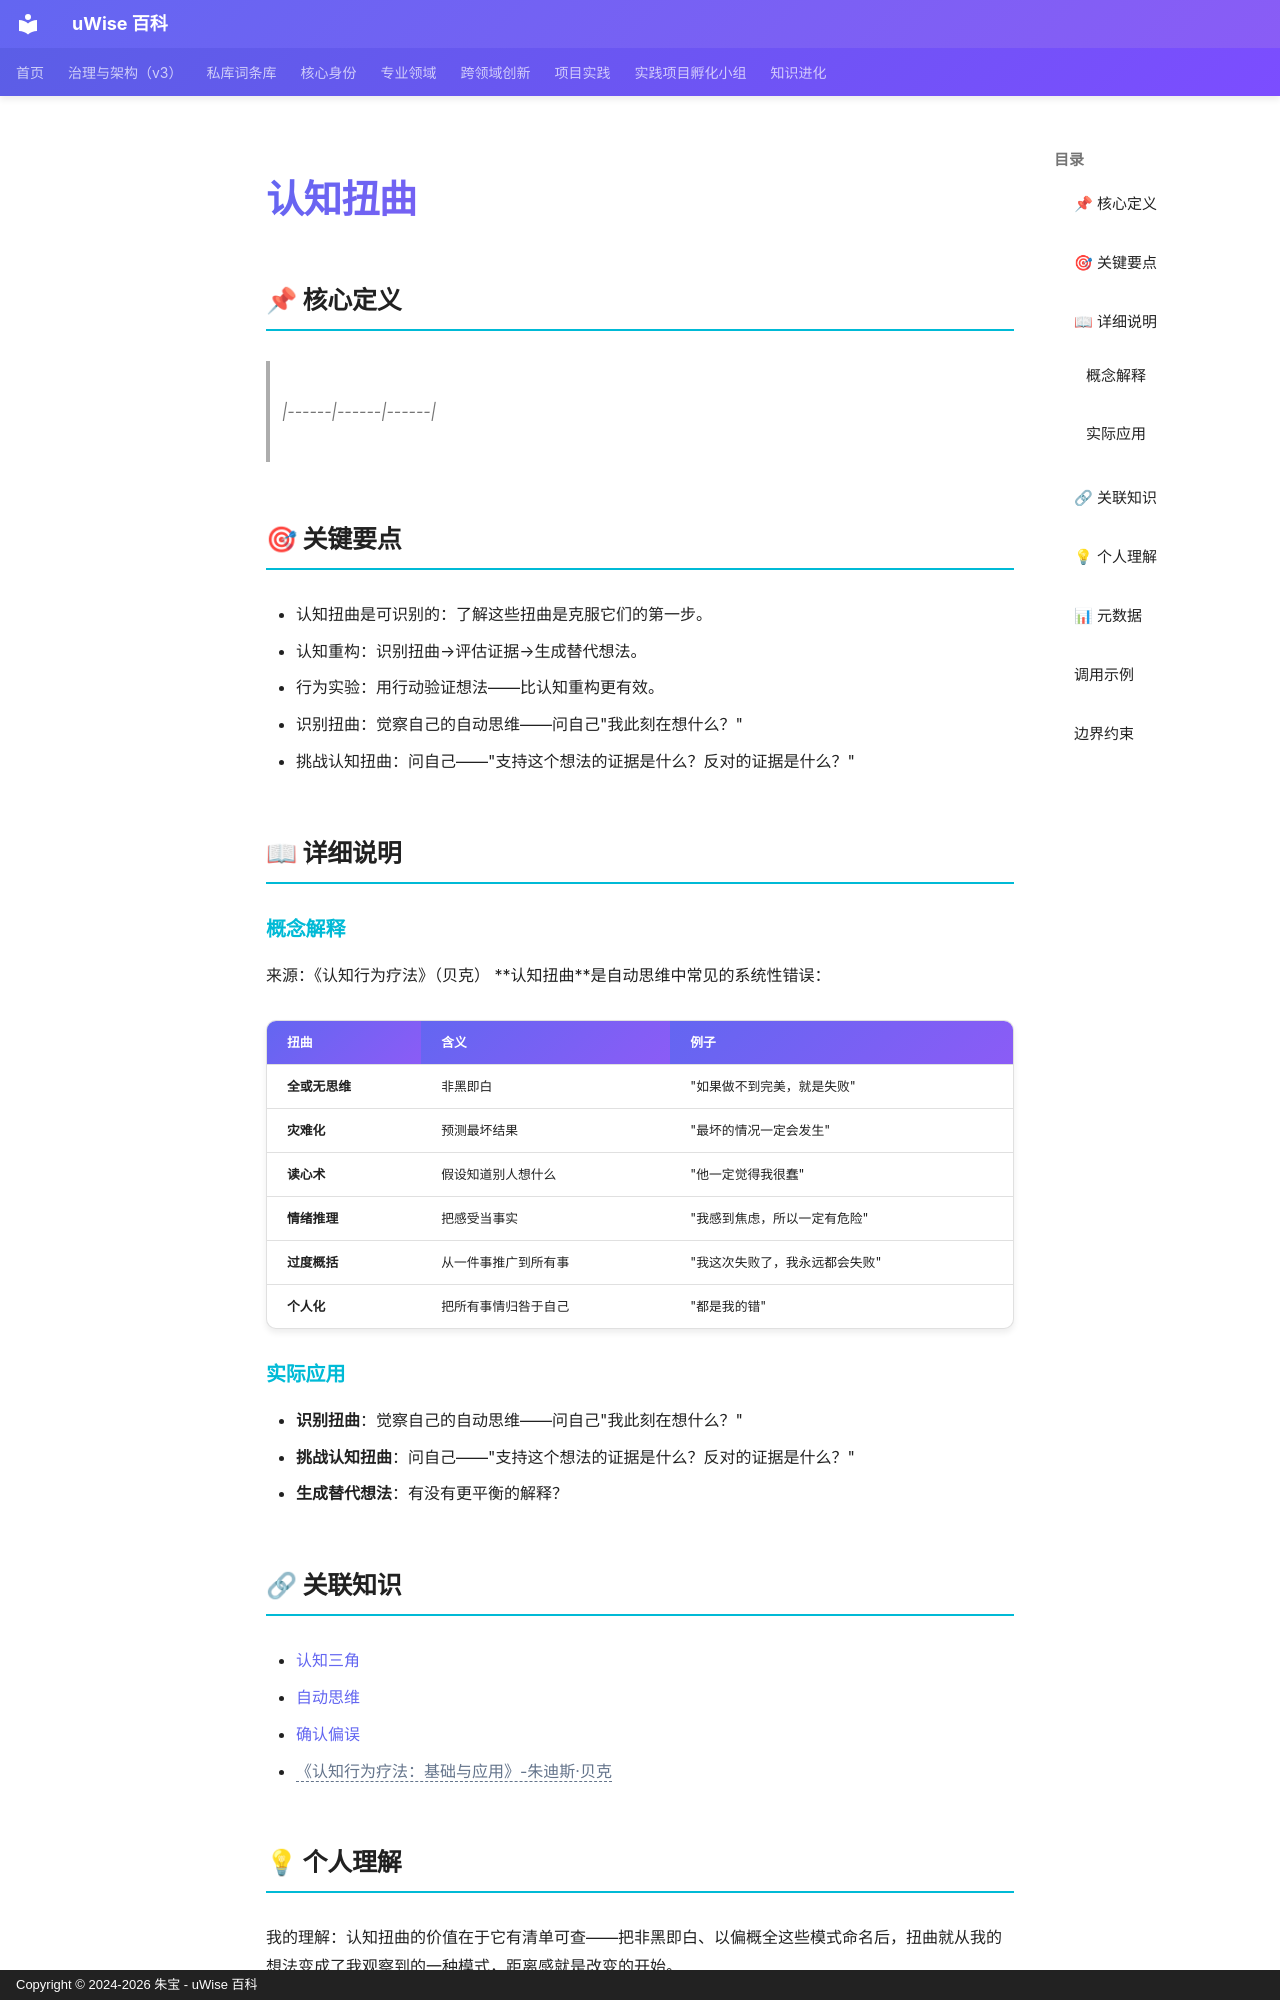

repository: zhubao315/uWise · page: vault-encyclopedia/md-ea2ab0a4/index.html · generator: mkdocs · copyright: Copyright © 2024-2026 朱宝 - uWise 百科

---
title: "认知扭曲"
description: "|------|------|------|"
---

# 认知扭曲

## 📌 核心定义

> |------|------|------|

## 🎯 关键要点

- 认知扭曲是可识别的：了解这些扭曲是克服它们的第一步。
- 认知重构：识别扭曲→评估证据→生成替代想法。
- 行为实验：用行动验证想法——比认知重构更有效。
- 识别扭曲：觉察自己的自动思维——问自己"我此刻在想什么？"
- 挑战认知扭曲：问自己——"支持这个想法的证据是什么？反对的证据是什么？"

## 📖 详细说明

### 概念解释
来源：《认知行为疗法》（贝克）
**认知扭曲**是自动思维中常见的系统性错误：

| 扭曲 | 含义 | 例子 |
|------|------|------|
| **全或无思维** | 非黑即白 | "如果做不到完美，就是失败" |
| **灾难化** | 预测最坏结果 | "最坏的情况一定会发生" |
| **读心术** | 假设知道别人想什么 | "他一定觉得我很蠢" |
| **情绪推理** | 把感受当事实 | "我感到焦虑，所以一定有危险" |
| **过度概括** | 从一件事推广到所有事 | "我这次失败了，我永远都会失败" |
| **个人化** | 把所有事情归咎于自己 | "都是我的错" |


### 实际应用

- **识别扭曲**：觉察自己的自动思维——问自己"我此刻在想什么？"
- **挑战认知扭曲**：问自己——"支持这个想法的证据是什么？反对的证据是什么？"
- **生成替代想法**：有没有更平衡的解释？

## 🔗 关联知识

- [认知三角](../md-23d9755e/)
- [自动思维](../md-6ea24896/)
- [确认偏误](../md-06606852/)
- <span class="uw-unresolved" data-target="《认知行为疗法：基础与应用》-朱迪斯·贝克" title="未解析的双链目标：《认知行为疗法：基础与应用》-朱迪斯·贝克">《认知行为疗法：基础与应用》-朱迪斯·贝克</span>

## 💡 个人理解

我的理解：认知扭曲的价值在于它有清单可查——把非黑即白、以偏概全这些模式命名后，扭曲就从我的想法变成了我观察到的一种模式，距离感就是改变的开始。
